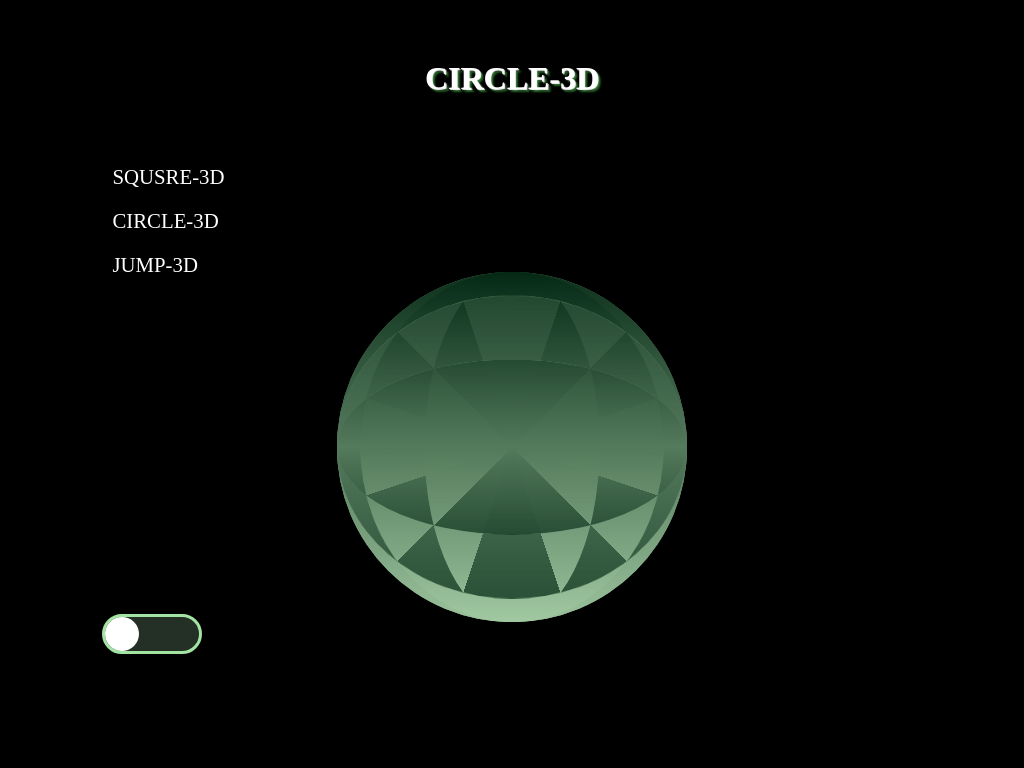

Write a web page that renders exactly this picture using CSS.

<!-- file: pie.html -->
<!DOCTYPE html>
<html lang="en">
<head>
    <meta charset="UTF-8">
    <meta http-equiv="X-UA-Compatible" content="IE=edge">
    <meta name="viewport" content="width=device-width, initial-scale=1.0">
    <title>Document</title>
    <link rel="stylesheet" href="./header.css">
    <link rel="stylesheet" href="pie.css">
    <link rel="stylesheet" href="./index.css">
    <script src="./index.js"></script>
</head>
<body>
    <input type="checkbox" id="background">
    <header>
        <div>
            <a href="./squsre.html">SQUSRE-3D</a>
            <a href="./pie.html">CIRCLE-3D</a>
            <a href="./jump.html">JUMP-3D</a>
        </div>
    </header>
    <section>
        <h1>CIRCLE-3D</h1>
        <div class="main main2">
            <div class="pie">
                <div></div>
                <div></div>
                <div></div>
                <div></div>
                <div></div>
                <div></div>
                <div></div>
                <div></div>
                <div></div>
                <div></div>
                <div></div>
                <div></div>
                <div></div>
                <div></div>
                <div></div>
                <div></div>
                <div></div>
                <div></div>
                <div></div>
                <div></div>
                <div></div>
                <div></div>
                <div></div>
                <div></div>
            </div>
        </div>
        <div class="down">
            <div></div>
            <div></div>
            <div></div>
        </div>
        <label for="background" class="backgroundBtn"></label>
    </section>    
</body>
</html>

/* file: header.css */
header{transition: all .5s; position: fixed; width: 150px; height: 200px; z-index: 10; top: 15%; left: 10%;}
header div{transition: all .5s;left:0; width: 100%;height: 100%;position: absolute;top: 20%;}
header a{font-size: 1.3em;display: inline-block; color: white;text-decoration: none;margin: 10px; transition: all 1s;}

#background:checked ~ header div a{color: black;}

/* file: pie.css */
/* 원 그리기 */
.main2{width: 350px !important; height: 350px !important;transform: translate(-50%, 50%) !important;}
.pie{width: 100%; height: 100%;transform-style: preserve-3d; animation: spin3 5s linear infinite;}
.pie div{ width: 100%; height: 100%; position: absolute; border-radius: 50%; background: linear-gradient(rgba(5, 41, 21, 0.753), rgba(162, 201, 162, 0.781));}
.pie div:nth-child(1) {transform: rotateX(0);}
.pie div:nth-child(2) {transform: rotateX(30deg);}
.pie div:nth-child(3) {transform: rotateX(60deg);}
.pie div:nth-child(4) {transform: rotateX(90deg);}
.pie div:nth-child(5) {transform: rotateX(120deg);}
.pie div:nth-child(6) {transform: rotateX(150deg);}
.pie div:nth-child(7) {transform: rotateX(180deg);}
.pie div:nth-child(8) {transform: rotateX(210deg);}
.pie div:nth-child(9) {transform: rotateX(240deg);}
.pie div:nth-child(10){transform: rotateX(270deg);}
.pie div:nth-child(11){transform: rotateX(300deg);}
.pie div:nth-child(12){transform: rotateX(330deg);}
.pie div:nth-child(13) {transform: rotateY(0);}
.pie div:nth-child(14) {transform: rotateY(30deg);}
.pie div:nth-child(15) {transform: rotateY(60deg);}
.pie div:nth-child(16) {transform: rotateY(90deg);}
.pie div:nth-child(17) {transform: rotateY(120deg);}
.pie div:nth-child(18) {transform: rotateY(150deg);}
.pie div:nth-child(19) {transform: rotateY(180deg);}
.pie div:nth-child(20) {transform: rotateY(210deg);}
.pie div:nth-child(21) {transform: rotateY(240deg);}
.pie div:nth-child(22){transform: rotateY(270deg);}
.pie div:nth-child(23){transform: rotateY(300deg);}
.pie div:nth-child(24){transform: rotateY(330deg);}

@media (max-width: 900px){
    header{ width: 400px; height: 100px; display: flex; justify-content: space-between; top: 70% !important; left: 50% !important; transform: translateX(-50%);}
    header div{text-align: center;}
}
@media (max-width: 400px){
    header{ width: 80%; height: 100px; top: 55% !important;}
    .main2{width: 200px !important; height: 200px !important;}
}

/* file: index.css */
*{margin: 0; padding: 0; box-sizing: border-box;}
input{display: none;}
section h1 {transition: all .5s; padding-top: 60px; font-size: 2em;text-shadow: 1px 1px 1px #ffffff, 3px 3px 2px rgb(39, 106, 39);}
section{transition: all .5s;position: relative;overflow: hidden; transform-style: preserve-3d;perspective: 1200px; background-color: black;width: 100%;height: 100vh; color: white; text-align: center;}
section > .main{ position: absolute;width: 250px; height: 250px; left: 50%; transform: translate(-50%, 100%)}

.wall {transition: all .5s;animation: spin3 4s linear infinite; position: absolute;width: 250px; height: 250px; transform-style: preserve-3d;} 
.wall > div {transition: all .5s;width: 100%; height: 100%; position: absolute;}
.wallcolor1{background: linear-gradient( rgb(162, 228, 162),rgb(36, 47, 37));}
.wallcolor3{background-color: rgb(162, 228, 162);}
.wallcolor2{background-color: rgb(36, 47, 37)   ;}
/* #1de21d */
/* #1de272 */
.wall div:nth-child(1){transform: rotateY(0deg) translateZ(125px);}
.wall div:nth-child(2){transform: rotateY(90deg) translateZ(125px);}
.wall div:nth-child(3){transform: rotateY(180deg) translateZ(125px);}
.wall div:nth-child(4){transform: rotateY(270deg) translateZ(125px);}
.wall div:nth-child(5){transform: rotateX(-90deg) translateZ(125px);}
.wall div:nth-child(6){transform: rotateX(90deg) translateZ(125px);}

@keyframes spin3 {
    0%   { transform: rotateY(0deg) rotateX(0deg)    ;}
    100% { transform: rotateY(360deg) rotateX(360deg);}
}

/* 줄 그리기 효과 */
.down {position: fixed; top: 40%; left: 80%; width: 180px;height: 100%;transform: rotate(45deg);}
.down div{width: 60px; height: 0;position: absolute; transition: all .5s;}
.down div:nth-child(1){animation: up 3s infinite;background-color: rgb(162, 228, 162); top: 0;    left: 0;}
.down div:nth-child(2){animation: up 3s infinite;background-color: rgb(36, 47, 37);    bottom: 0; left: 50%; transform: translateX(-50%);}
.down div:nth-child(3){animation: up 3s infinite;background-color: rgb(162, 228, 162); top: 0;    right: 0;}

@keyframes up {
    0%  {height: 0%;}
    80%  {height: 100%;}
    0%  {height: 0%;}
}

input[id="check4"]:checked ~ .main .wall{animation-play-state:paused;}
.pie:hover{animation-play-state: paused;}

/* background 모드 */
.backgroundBtn{transition: all .5s; width: 100px; background-color: rgb(36, 47, 37);border: 3px solid rgb(162, 228, 162);height: 40px;position: absolute; top: 80%; left: 10%;border-radius: 34px;}
.backgroundBtn::after{position: absolute;left: 0;content: ""; width: 34px;height: 34px;transition: all .5s;background-color: white;border-radius: 50%;transform: translateY(-50%);top: 50%;}
#background:checked ~ section {background-color: white;color: black;}
#background:checked ~ section .fixed {box-shadow: 0 0 30px rgba(209, 209, 209, 0.381);}
#background:checked ~ section .down div{ border-radius: 40px;}
#background:checked ~ section .backgroundBtn{ background-color: rgb(162, 228, 162);border: 3px solid rgb(36, 47, 37);}
#background:checked ~ section .backgroundBtn::after{left: 64%;}

@media (max-width:500px) {
    .backgroundBtn{top: 90%;}
}
@media (max-width:250px) {
    .backgroundBtn{top: 93%;left: 5%; width: 80px;}
}